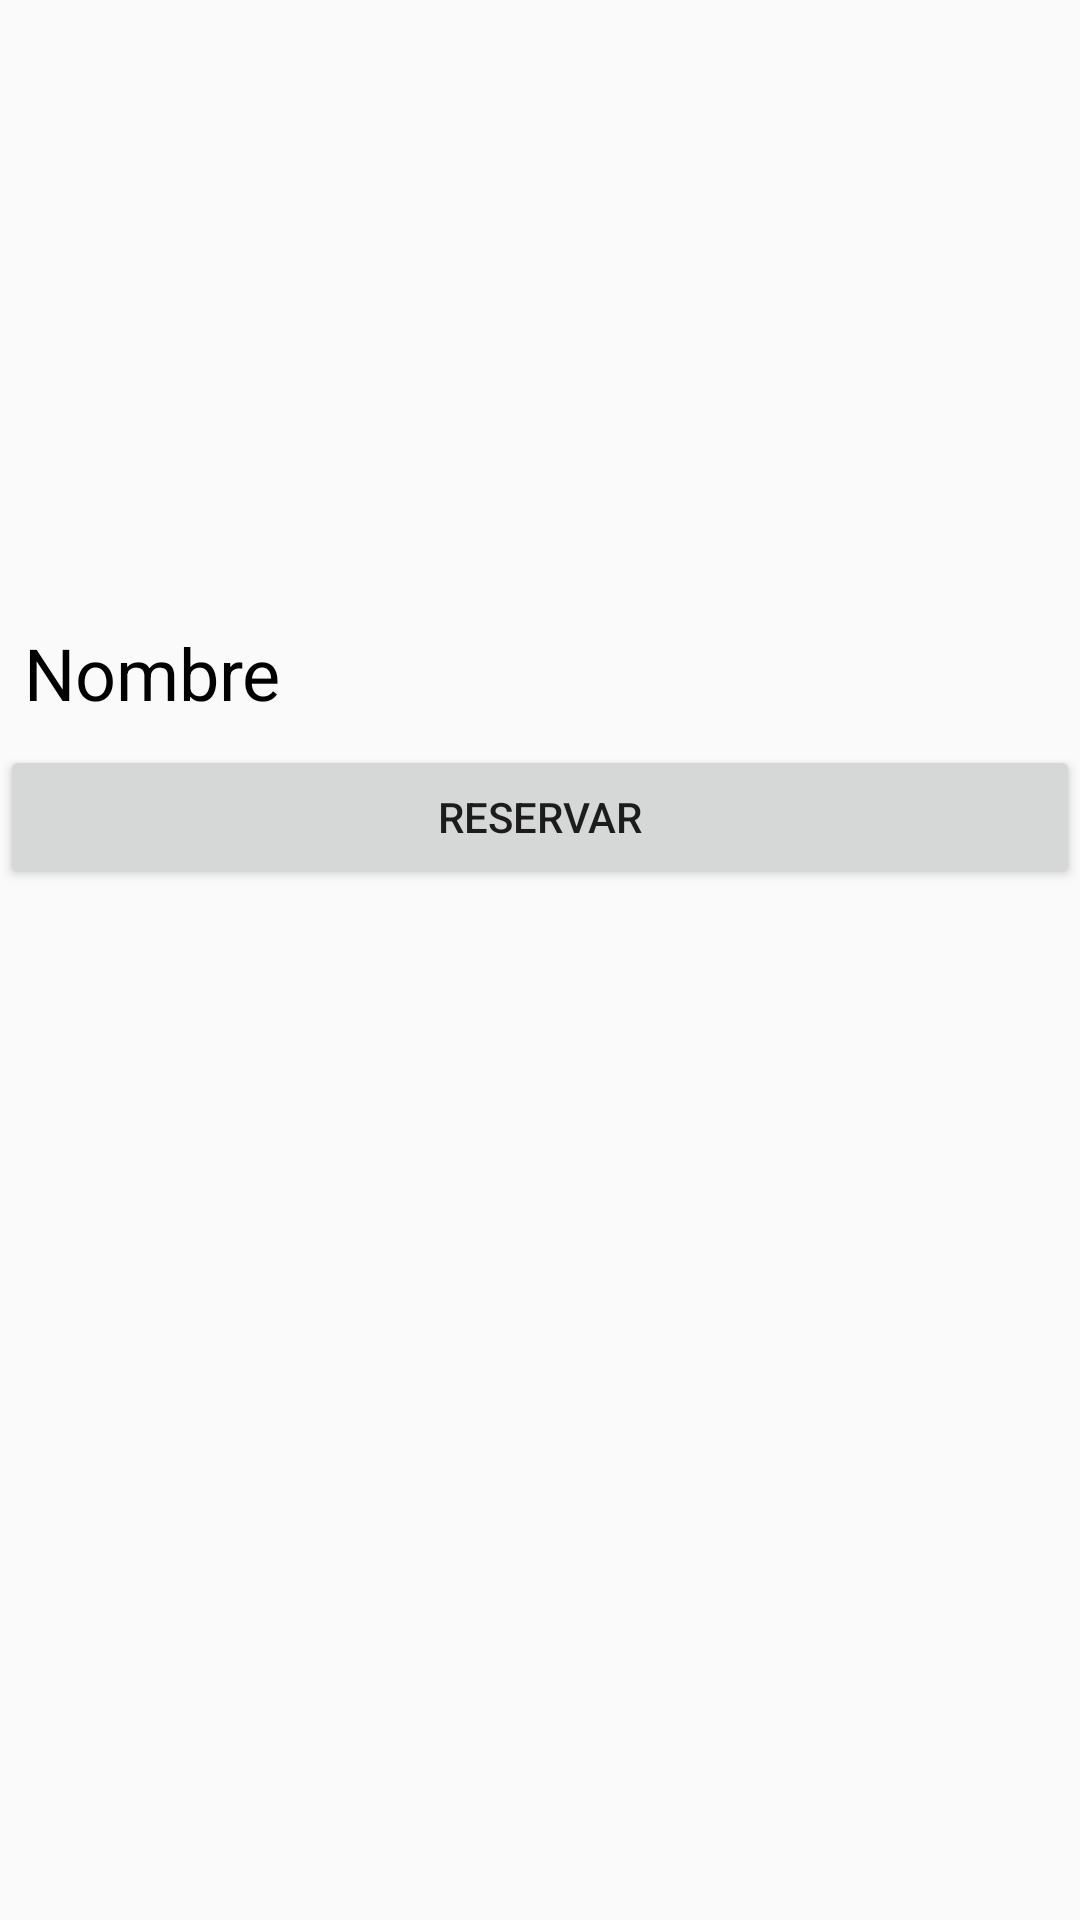

Write the Android layout XML for this screen, with the resource values it uses.
<!-- AndroidManifest.xml: application theme AppTheme -->
<!-- res/layout/fragment_lugar_turismo.xml -->
<LinearLayout
    xmlns:android="http://schemas.android.com/apk/res/android"
    xmlns:tools="http://schemas.android.com/tools"
    android:orientation="vertical"
    android:layout_width="match_parent"
    android:layout_height="match_parent"
    tools:context="com.example.jhon.fragmentseratic.fragments.LugarTurismoFragment">

    
    <ImageView
        android:id="@+id/img"
        android:layout_width="match_parent"
        android:layout_height="200dp"
        android:scaleType="centerCrop"
        />
    <TextView
        android:id="@+id/nombre"
        android:layout_width="match_parent"
        android:layout_height="wrap_content"
        android:text="Nombre"
        android:textColor="#000000"
        android:textSize="24sp"
        android:padding="8dp"
        />
    <Button
        android:id="@+id/btn"
        android:layout_width="match_parent"
        android:layout_height="wrap_content"
        android:text="Reservar"
        />

</LinearLayout>
<!-- resources referenced by this layout -->
<resources>
  <style name="AppTheme" parent="Theme.AppCompat.Light.NoActionBar">
          
          <item name="colorPrimary">@color/material_deep_teal_500</item>
          <item name="colorPrimaryDark">@color/colorPrimaryDark</item>
          <item name="colorAccent">@color/colorAccent</item>
      </style>
  <!-- not gathered from this repository: default colours our renderer supplied (Android Studio template values) -->
  <color name="colorPrimaryDark">#FF3700B3</color>
  <color name="colorAccent">#FF03DAC5</color>
</resources>
